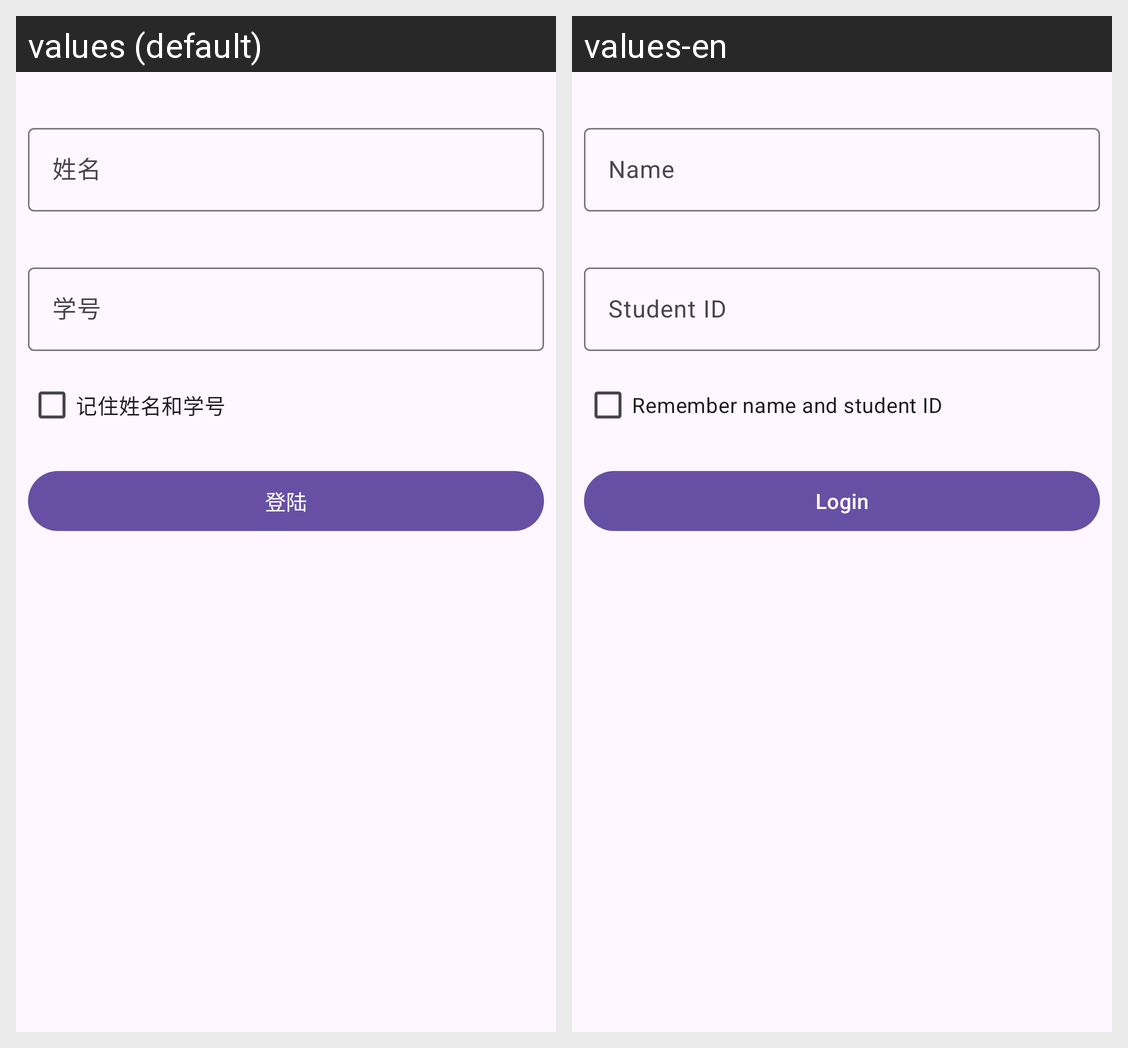

Here is an Android app screen in its default locale and in the app's own translations. Write out the translated-string differences for the strings that appear on this screen.
Android screen res/layout/fragment_check_score_login.xml rendered under 2 locales, left to right: values (default), values-en. Device: Nexus 5 (rendered at 1080×1920; each locale shown at half size, 540×960, under a caption strip naming it); theme AppTheme.
Strings drawn on this screen, with the default value and each locale's value (text and hints the layout hard-codes, and strings that could not be matched under every locale, appear in the picture but are not listed):

check_score_input_name
  values: 姓名
  values-en: Name

check_score_input_id
  values: 学号
  values-en: Student ID

check_score_btn_text
  values: 登陆
  values-en: Login

check_score_checkbox_text
  values: 记住姓名和学号
  values-en: Remember name and student ID
